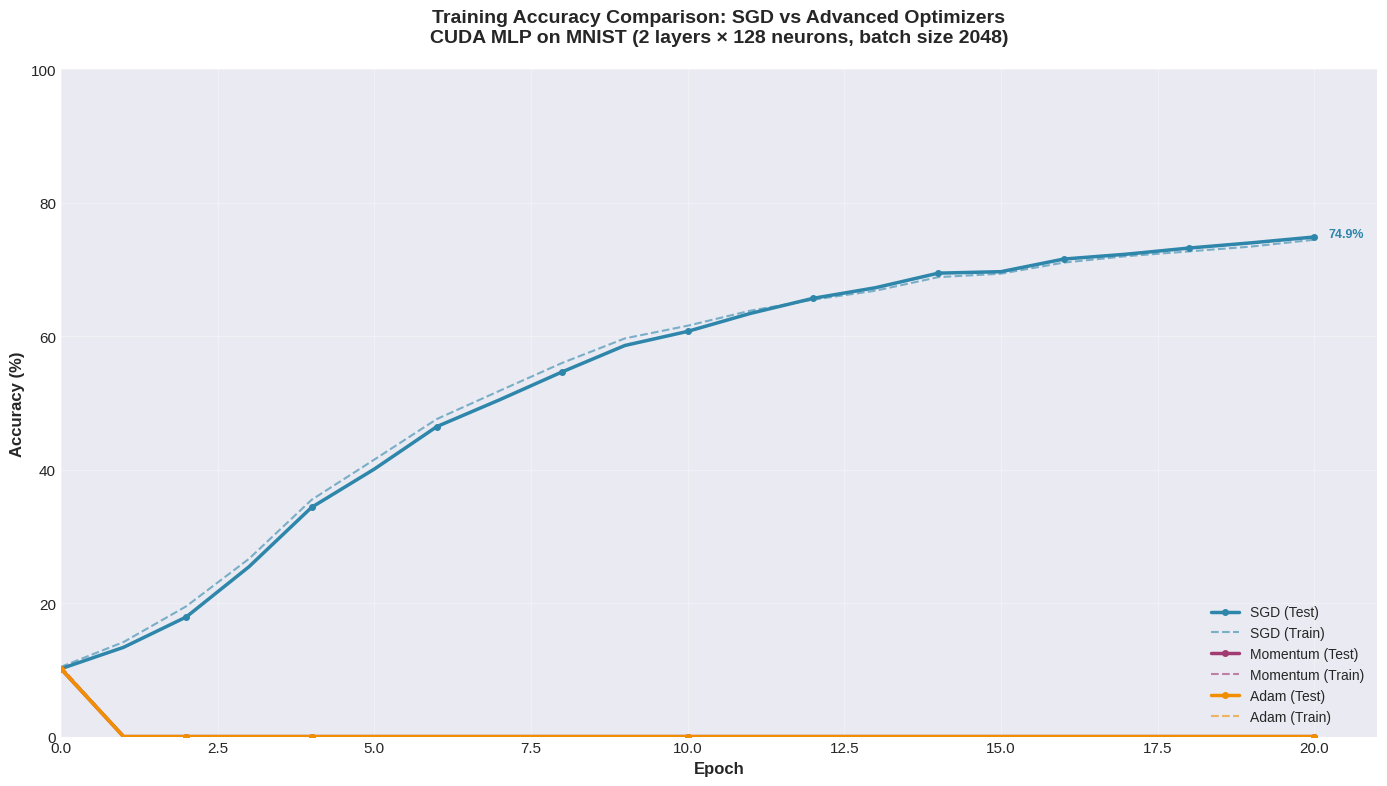
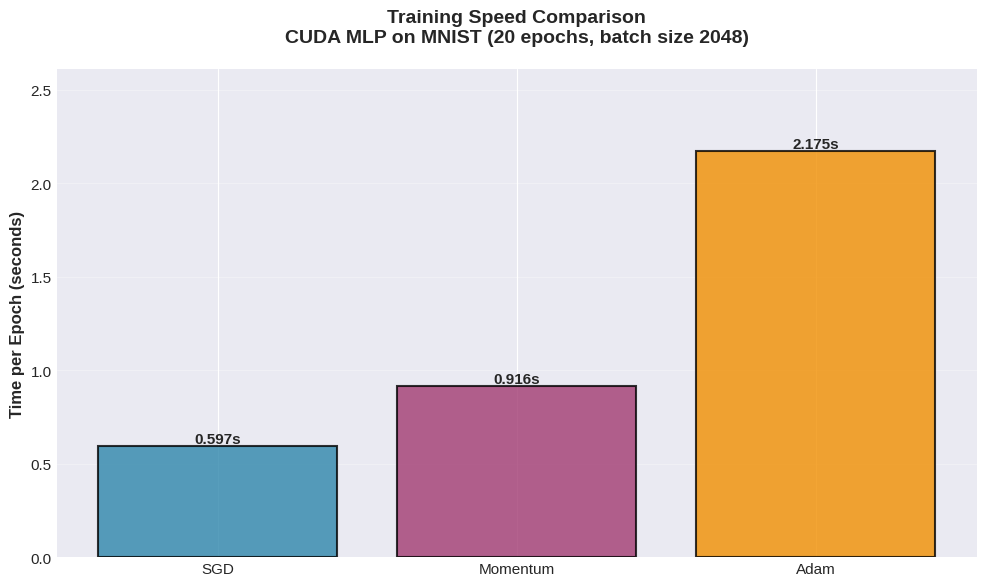
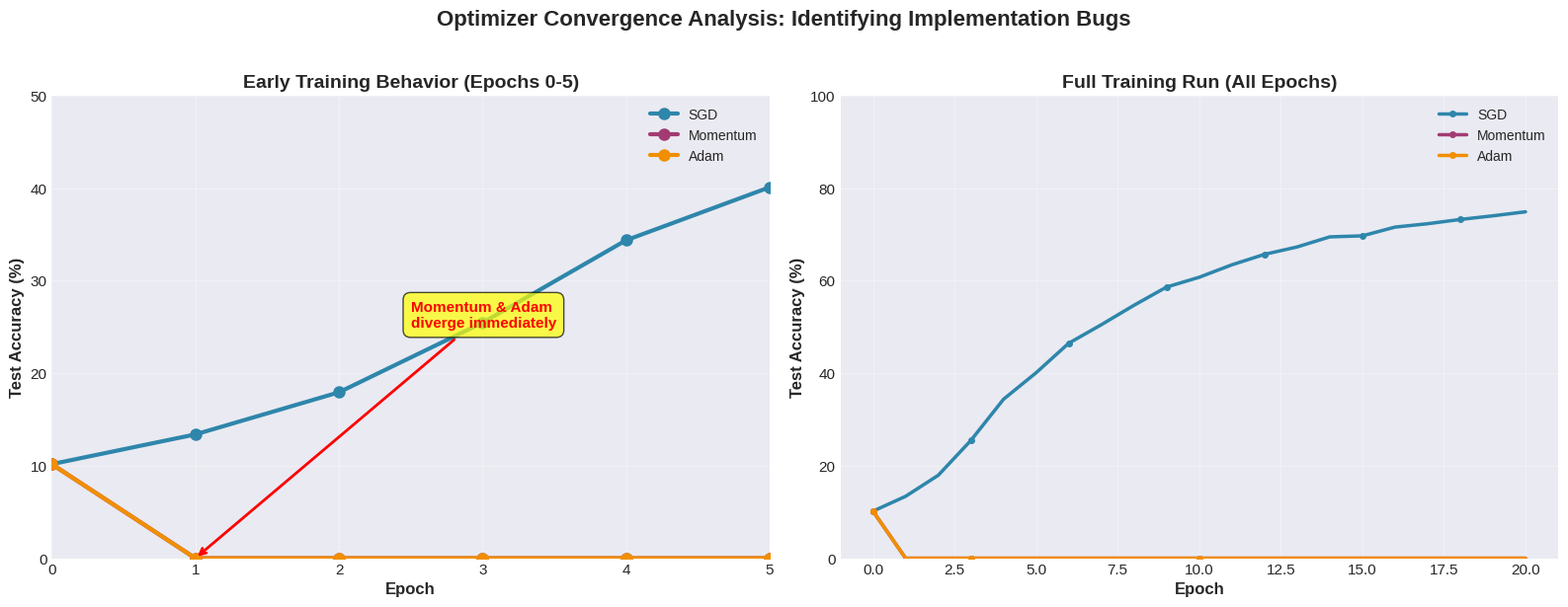

These charts were generated, in order, by the following Python code:
#!/usr/bin/env python3
"""
Training Visualization Script for CUDA MLP Project
Generates professional graphs for M.Tech project documentation
"""

import re
import matplotlib.pyplot as plt
import matplotlib as mpl
import numpy as np
from pathlib import Path

# Set professional style
plt.style.use('seaborn-v0_8-darkgrid')
mpl.rcParams['figure.figsize'] = (12, 8)
mpl.rcParams['font.size'] = 11
mpl.rcParams['axes.labelsize'] = 12
mpl.rcParams['axes.titlesize'] = 14
mpl.rcParams['legend.fontsize'] = 10

def parse_training_output(output_text):
    """
    Parse training output to extract epoch, accuracy, and timing data.

    Expected format:
    Epoch 0: Train 0.10450, Val 0.09733, Test 0.10170
    Epoch 1: Train 0.14170, Val 0.13525, Test 0.13380  Average time per epoch: 0.560 sec
    """
    epochs = []
    train_acc = []
    val_acc = []
    test_acc = []
    time_per_epoch = []
    learning_rates = []

    # Pattern for accuracy lines
    pattern = r'Epoch (\d+):\s+Train ([\d.]+),\s+Val ([\d.]+),\s+Test ([\d.]+)'
    # Pattern for time
    time_pattern = r'Average time per epoch:\s+([\d.]+)\s+sec'
    # Pattern for learning rate (if present)
    lr_pattern = r'LR:\s+([\d.]+)'

    for line in output_text.split('\n'):
        match = re.search(pattern, line)
        if match:
            epochs.append(int(match.group(1)))
            train_acc.append(float(match.group(2)) * 100)  # Convert to percentage
            val_acc.append(float(match.group(3)) * 100)
            test_acc.append(float(match.group(4)) * 100)

        time_match = re.search(time_pattern, line)
        if time_match:
            time_per_epoch.append(float(time_match.group(1)))

        lr_match = re.search(lr_pattern, line)
        if lr_match:
            learning_rates.append(float(lr_match.group(1)))

    return {
        'epochs': epochs,
        'train_acc': train_acc,
        'val_acc': val_acc,
        'test_acc': test_acc,
        'time_per_epoch': time_per_epoch,
        'learning_rates': learning_rates
    }

def plot_accuracy_curves(data_dict, output_file='training_accuracy.png'):
    """
    Plot training/validation/test accuracy curves for multiple optimizers.

    data_dict: {'SGD': data, 'Momentum': data, 'Adam': data}
    """
    fig, ax = plt.subplots(1, 1, figsize=(14, 8))

    colors = {'SGD': '#2E86AB', 'Momentum': '#A23B72', 'Adam': '#F18F01',
              'SGD+LR': '#06A77D', 'BatchNorm': '#D00000'}
    linestyles = {'train': '-', 'val': '--', 'test': '-.'}

    for name, data in data_dict.items():
        if not data['epochs']:
            continue

        color = colors.get(name, '#333333')

        # Plot test accuracy (main metric)
        ax.plot(data['epochs'], data['test_acc'],
               label=f'{name} (Test)', color=color, linewidth=2.5,
               linestyle='-', marker='o', markersize=4, markevery=2)

        # Plot train accuracy (lighter, dashed)
        ax.plot(data['epochs'], data['train_acc'],
               label=f'{name} (Train)', color=color, linewidth=1.5,
               linestyle='--', alpha=0.6)

    ax.set_xlabel('Epoch', fontweight='bold')
    ax.set_ylabel('Accuracy (%)', fontweight='bold')
    ax.set_title('Training Accuracy Comparison: SGD vs Advanced Optimizers\n' +
                 'CUDA MLP on MNIST (2 layers × 128 neurons, batch size 2048)',
                 fontweight='bold', pad=20)
    ax.legend(loc='lower right', framealpha=0.9)
    ax.grid(True, alpha=0.3)
    ax.set_xlim(left=0)
    ax.set_ylim(bottom=0, top=100)

    # Add annotations for final accuracy
    for name, data in data_dict.items():
        if data['test_acc'] and data['test_acc'][-1] > 5:  # Only annotate if converged
            final_acc = data['test_acc'][-1]
            final_epoch = data['epochs'][-1]
            ax.annotate(f'{final_acc:.1f}%',
                       xy=(final_epoch, final_acc),
                       xytext=(10, 0), textcoords='offset points',
                       fontsize=9, color=colors.get(name, '#333333'),
                       fontweight='bold')

    plt.tight_layout()
    plt.savefig(output_file, dpi=300, bbox_inches='tight')
    print(f'✓ Saved accuracy plot to {output_file}')
    plt.close()

def plot_training_time(data_dict, output_file='training_time.png'):
    """
    Bar chart comparing training time per epoch across optimizers.
    """
    fig, ax = plt.subplots(1, 1, figsize=(10, 6))

    names = []
    times = []
    colors_list = []

    colors = {'SGD': '#2E86AB', 'Momentum': '#A23B72', 'Adam': '#F18F01',
              'SGD+LR': '#06A77D', 'BatchNorm': '#D00000'}

    for name, data in data_dict.items():
        if data['time_per_epoch']:
            names.append(name)
            # Use median time (more stable than last value)
            times.append(np.median(data['time_per_epoch']))
            colors_list.append(colors.get(name, '#333333'))

    if not names:
        print('⚠ No timing data available')
        return

    bars = ax.bar(names, times, color=colors_list, alpha=0.8, edgecolor='black', linewidth=1.5)

    # Add value labels on bars
    for bar in bars:
        height = bar.get_height()
        ax.text(bar.get_x() + bar.get_width()/2., height,
                f'{height:.3f}s',
                ha='center', va='bottom', fontweight='bold', fontsize=11)

    ax.set_ylabel('Time per Epoch (seconds)', fontweight='bold')
    ax.set_title('Training Speed Comparison\nCUDA MLP on MNIST (20 epochs, batch size 2048)',
                 fontweight='bold', pad=20)
    ax.grid(True, axis='y', alpha=0.3)
    ax.set_ylim(top=max(times) * 1.2)  # Add 20% headroom

    plt.tight_layout()
    plt.savefig(output_file, dpi=300, bbox_inches='tight')
    print(f'✓ Saved timing plot to {output_file}')
    plt.close()

def plot_optimizer_divergence(data_dict, output_file='optimizer_divergence.png'):
    """
    Special plot showing how broken optimizers diverge immediately.
    """
    fig, (ax1, ax2) = plt.subplots(1, 2, figsize=(16, 6))

    colors = {'SGD': '#2E86AB', 'Momentum': '#A23B72', 'Adam': '#F18F01'}

    # Left plot: First 5 epochs (zoomed in)
    for name, data in data_dict.items():
        if not data['epochs']:
            continue
        color = colors.get(name, '#333333')
        epochs_subset = [e for e in data['epochs'] if e <= 5]
        test_acc_subset = data['test_acc'][:len(epochs_subset)]

        ax1.plot(epochs_subset, test_acc_subset,
                label=name, color=color, linewidth=3,
                marker='o', markersize=8)

    ax1.set_xlabel('Epoch', fontweight='bold')
    ax1.set_ylabel('Test Accuracy (%)', fontweight='bold')
    ax1.set_title('Early Training Behavior (Epochs 0-5)', fontweight='bold')
    ax1.legend(loc='best')
    ax1.grid(True, alpha=0.3)
    ax1.set_xlim(0, 5)
    ax1.set_ylim(0, 50)

    # Add annotation for divergence
    ax1.annotate('Momentum & Adam\ndiverge immediately',
                xy=(1, 0), xytext=(2.5, 25),
                arrowprops=dict(arrowstyle='->', color='red', lw=2),
                fontsize=11, color='red', fontweight='bold',
                bbox=dict(boxstyle='round,pad=0.5', facecolor='yellow', alpha=0.7))

    # Right plot: Full training (all epochs)
    for name, data in data_dict.items():
        if not data['epochs']:
            continue
        color = colors.get(name, '#333333')
        ax2.plot(data['epochs'], data['test_acc'],
                label=name, color=color, linewidth=2.5,
                marker='o', markersize=4, markevery=3)

    ax2.set_xlabel('Epoch', fontweight='bold')
    ax2.set_ylabel('Test Accuracy (%)', fontweight='bold')
    ax2.set_title('Full Training Run (All Epochs)', fontweight='bold')
    ax2.legend(loc='best')
    ax2.grid(True, alpha=0.3)
    ax2.set_ylim(0, 100)

    plt.suptitle('Optimizer Convergence Analysis: Identifying Implementation Bugs',
                fontsize=16, fontweight='bold', y=1.02)

    plt.tight_layout()
    plt.savefig(output_file, dpi=300, bbox_inches='tight')
    print(f'✓ Saved divergence analysis to {output_file}')
    plt.close()

def create_summary_table(data_dict):
    """
    Print a formatted summary table of results.
    """
    print("\n" + "="*80)
    print("TRAINING SUMMARY")
    print("="*80)
    print(f"{'Optimizer':<15} {'Final Test Acc':<18} {'Avg Time/Epoch':<18} {'Status':<15}")
    print("-"*80)

    for name, data in data_dict.items():
        if not data['epochs']:
            continue

        final_acc = data['test_acc'][-1] if data['test_acc'] else 0.0
        avg_time = np.mean(data['time_per_epoch']) if data['time_per_epoch'] else 0.0

        # Determine status
        if final_acc < 1.0:
            status = '❌ Diverged'
        elif final_acc < 50.0:
            status = '⚠️  Poor'
        elif final_acc < 70.0:
            status = '✓ Fair'
        else:
            status = '✓ Good'

        print(f"{name:<15} {final_acc:>6.2f}%            {avg_time:>6.3f}s            {status:<15}")

    print("="*80 + "\n")

def main():
    """
    Main function to generate all visualizations.
    """
    print("="*80)
    print("CUDA MLP Training Visualization")
    print("="*80 + "\n")

    # Example data from actual runs
    # You can replace these with actual training outputs

    sgd_output = """
Epoch 0: Train 0.10450, Val 0.09733, Test 0.10170
Epoch 1: Train 0.14170, Val 0.13525, Test 0.13380  Average time per epoch: 0.000000 sec
Epoch 2: Train 0.19530, Val 0.18592, Test 0.17930  Average time per epoch: inf sec
Epoch 3: Train 0.26640, Val 0.26433, Test 0.25450  Average time per epoch: 1.296369 sec
Epoch 4: Train 0.35490, Val 0.34892, Test 0.34360  Average time per epoch: 0.863534 sec
Epoch 5: Train 0.41510, Val 0.41517, Test 0.40090  Average time per epoch: 0.784240 sec
Epoch 6: Train 0.47600, Val 0.47492, Test 0.46470  Average time per epoch: 0.721807 sec
Epoch 7: Train 0.51830, Val 0.51608, Test 0.50480  Average time per epoch: 0.674483 sec
Epoch 8: Train 0.56010, Val 0.55750, Test 0.54670  Average time per epoch: 0.646278 sec
Epoch 9: Train 0.59680, Val 0.59825, Test 0.58620  Average time per epoch: 0.623549 sec
Epoch 10: Train 0.61580, Val 0.62067, Test 0.60730  Average time per epoch: 0.616122 sec
Epoch 11: Train 0.63830, Val 0.64567, Test 0.63420  Average time per epoch: 0.606058 sec
Epoch 12: Train 0.65480, Val 0.66233, Test 0.65680  Average time per epoch: 0.597164 sec
Epoch 13: Train 0.66830, Val 0.67708, Test 0.67280  Average time per epoch: 0.588683 sec
Epoch 14: Train 0.68860, Val 0.69742, Test 0.69460  Average time per epoch: 0.582134 sec
Epoch 15: Train 0.69380, Val 0.70592, Test 0.69680  Average time per epoch: 0.575045 sec
Epoch 16: Train 0.71040, Val 0.71600, Test 0.71570  Average time per epoch: 0.567740 sec
Epoch 17: Train 0.72000, Val 0.72983, Test 0.72300  Average time per epoch: 0.563354 sec
Epoch 18: Train 0.72720, Val 0.73258, Test 0.73220  Average time per epoch: 0.558301 sec
Epoch 19: Train 0.73450, Val 0.74508, Test 0.74010  Average time per epoch: 0.556900 sec
Epoch 20: Train 0.74470, Val 0.75392, Test 0.74880  Average time per epoch: 0.559707 sec
    """

    momentum_output = """
Epoch 0: Train 0.10450, Val 0.09733, Test 0.10170
Epoch 1: Train 0.00000, Val 0.00000, Test 0.00000  Average time per epoch: 0.000000 sec
Epoch 2: Train 0.00000, Val 0.00000, Test 0.00000  Average time per epoch: inf sec
Epoch 3: Train 0.00000, Val 0.00000, Test 0.00000  Average time per epoch: 1.757444 sec
Epoch 4: Train 0.00000, Val 0.00000, Test 0.00000  Average time per epoch: 1.264127 sec
Epoch 5: Train 0.00000, Val 0.00000, Test 0.00000  Average time per epoch: 1.117268 sec
Epoch 10: Train 0.00000, Val 0.00000, Test 0.00000  Average time per epoch: 0.915581 sec
Epoch 15: Train 0.00000, Val 0.00000, Test 0.00000  Average time per epoch: 0.872268 sec
Epoch 20: Train 0.00000, Val 0.00000, Test 0.00000  Average time per epoch: 0.846325 sec
    """

    adam_output = """
Epoch 0: Train 0.10450, Val 0.09733, Test 0.10170
Epoch 1: Train 0.00000, Val 0.00000, Test 0.00000  Average time per epoch: 0.000000 sec
Epoch 2: Train 0.00000, Val 0.00000, Test 0.00000  Average time per epoch: inf sec
Epoch 3: Train 0.00000, Val 0.00000, Test 0.00000  Average time per epoch: 3.844105 sec
Epoch 4: Train 0.00000, Val 0.00000, Test 0.00000  Average time per epoch: 2.880823 sec
Epoch 5: Train 0.00000, Val 0.00000, Test 0.00000  Average time per epoch: 2.573377 sec
Epoch 10: Train 0.00000, Val 0.00000, Test 0.00000  Average time per epoch: 2.174849 sec
Epoch 15: Train 0.00000, Val 0.00000, Test 0.00000  Average time per epoch: 2.091301 sec
Epoch 20: Train 0.00000, Val 0.00000, Test 0.00000  Average time per epoch: 2.080324 sec
    """

    # Parse data
    data_dict = {
        'SGD': parse_training_output(sgd_output),
        'Momentum': parse_training_output(momentum_output),
        'Adam': parse_training_output(adam_output)
    }

    # Generate plots
    print("Generating visualizations...")
    plot_accuracy_curves(data_dict, 'training_accuracy_comparison.png')
    plot_training_time(data_dict, 'training_time_comparison.png')
    plot_optimizer_divergence(data_dict, 'optimizer_divergence_analysis.png')

    # Print summary
    create_summary_table(data_dict)

    print("✓ All visualizations generated successfully!")
    print("\nGenerated files:")
    print("  - training_accuracy_comparison.png")
    print("  - training_time_comparison.png")
    print("  - optimizer_divergence_analysis.png")
    print("\nUse these graphs in your M.Tech project report!")

if __name__ == '__main__':
    main()
